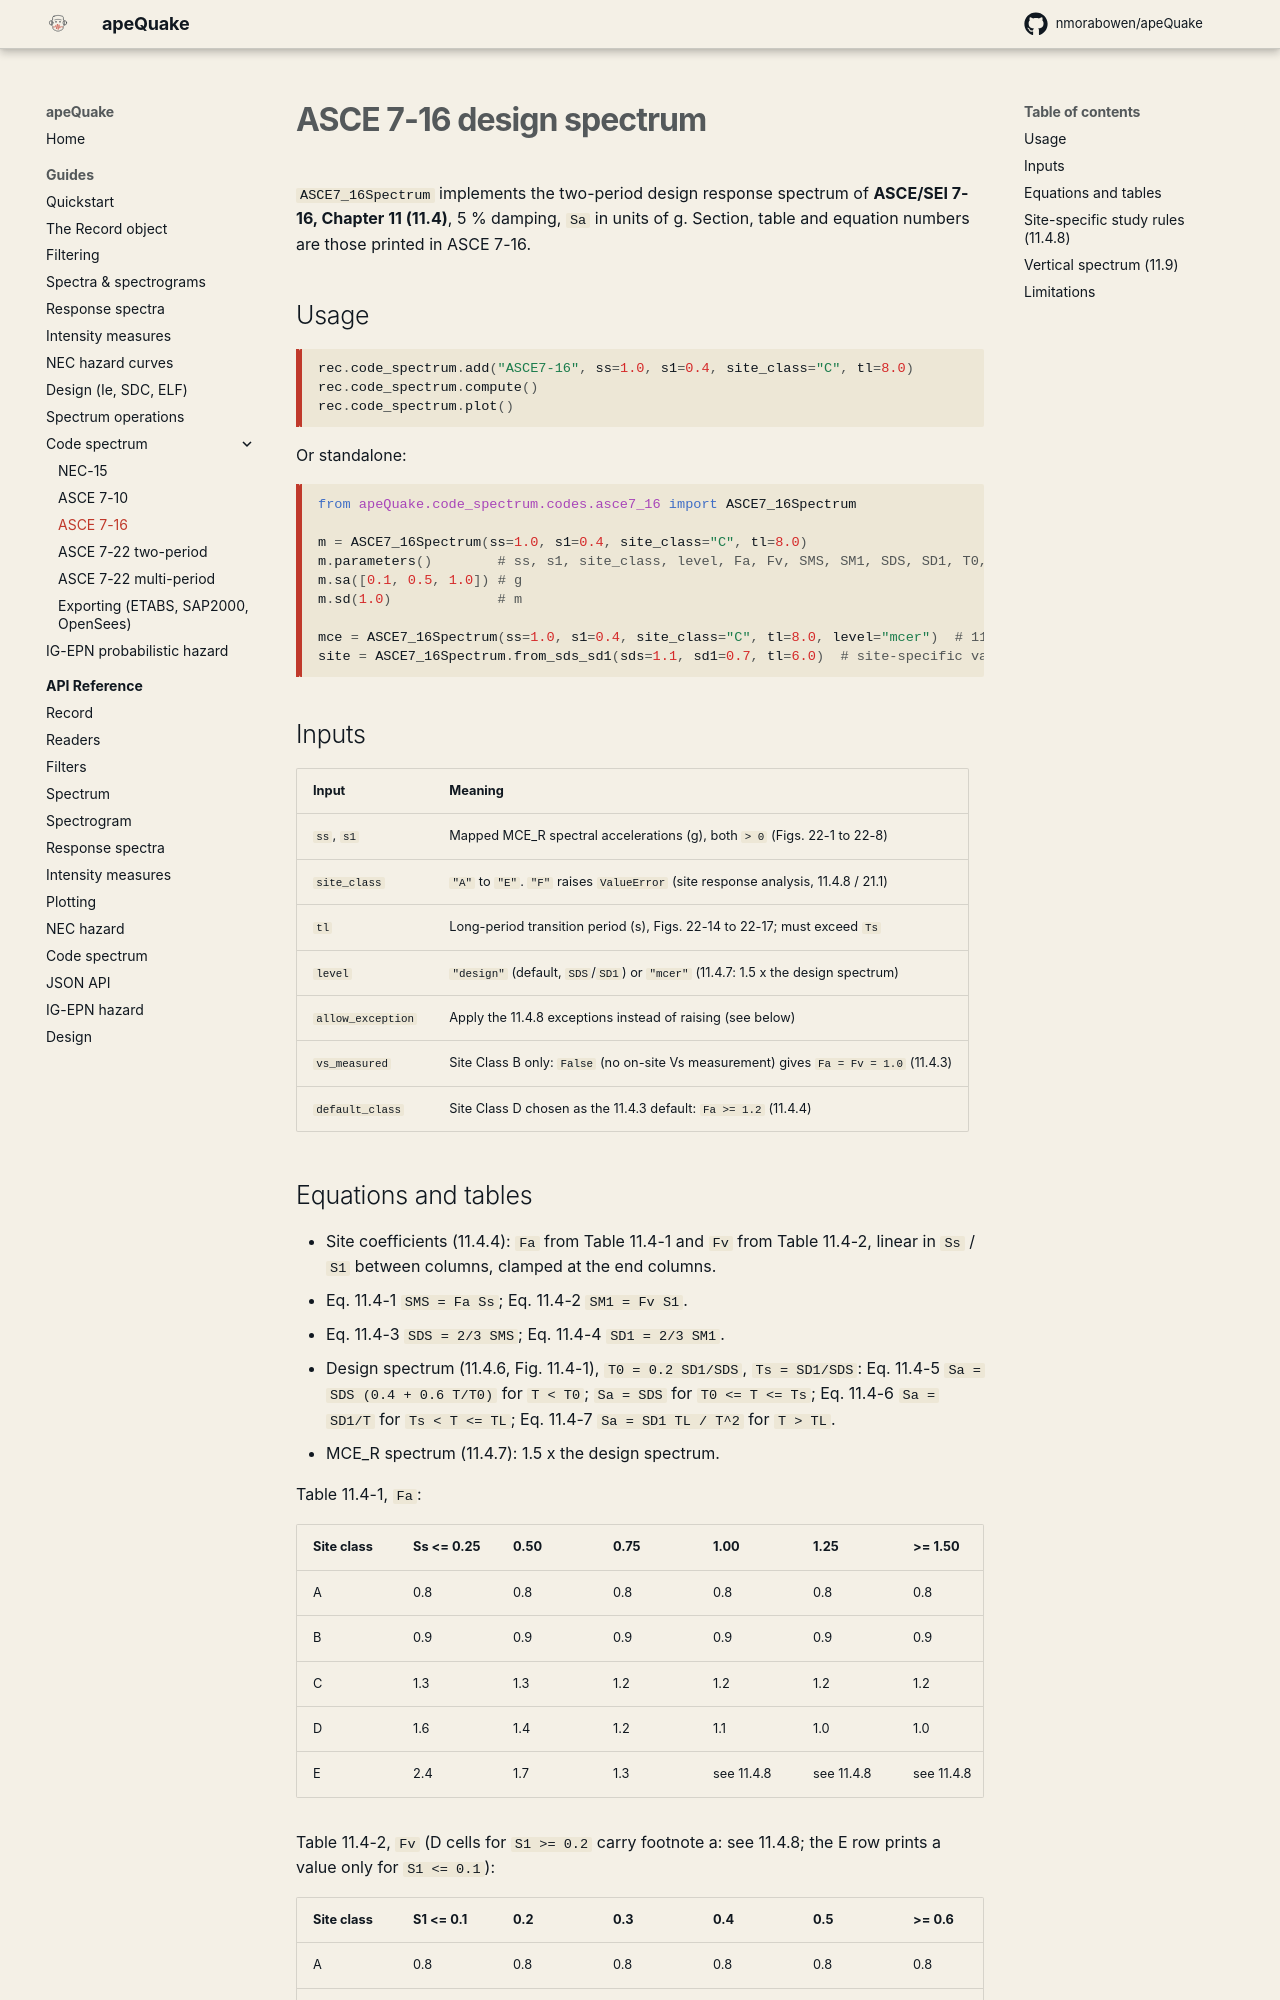

repository: nmorabowen/apeQuake · page: guides/code-spectrum-asce7-16/index.html · generator: mkdocs

# ASCE 7-16 design spectrum

`ASCE7_16Spectrum` implements the two-period design response spectrum of
**ASCE/SEI 7-16, Chapter 11 (11.4)**, 5 % damping, `Sa` in units of g.
Section, table and equation numbers are those printed in ASCE 7-16.

## Usage

```python
rec.code_spectrum.add("ASCE7-16", ss=1.0, s1=0.4, site_class="C", tl=8.0)
rec.code_spectrum.compute()
rec.code_spectrum.plot()
```

Or standalone:

```python
from apeQuake.code_spectrum.codes.asce7_16 import ASCE7_16Spectrum

m = ASCE7_16Spectrum(ss=1.0, s1=0.4, site_class="C", tl=8.0)
m.parameters()        # ss, s1, site_class, level, Fa, Fv, SMS, SM1, SDS, SD1, T0, Ts, TL, exception_applied
m.sa([0.1, 0.5, 1.0]) # g
m.sd(1.0)             # m

mce = ASCE7_16Spectrum(ss=1.0, s1=0.4, site_class="C", tl=8.0, level="mcer")  # 11.4.7
site = ASCE7_16Spectrum.from_sds_sd1(sds=1.1, sd1=0.7, tl=6.0)  # site-specific values
```

## Inputs

| Input | Meaning |
|---|---|
| `ss`, `s1` | Mapped MCE_R spectral accelerations (g), both `> 0` (Figs. 22-1 to 22-8) |
| `site_class` | `"A"` to `"E"`. `"F"` raises `ValueError` (site response analysis, 11.4.8 / 21.1) |
| `tl` | Long-period transition period (s), Figs. 22-14 to 22-17; must exceed `Ts` |
| `level` | `"design"` (default, `SDS`/`SD1`) or `"mcer"` (11.4.7: 1.5 x the design spectrum) |
| `allow_exception` | Apply the 11.4.8 exceptions instead of raising (see below) |
| `vs_measured` | Site Class B only: `False` (no on-site Vs measurement) gives `Fa = Fv = 1.0` (11.4.3) |
| `default_class` | Site Class D chosen as the 11.4.3 default: `Fa >= 1.2` (11.4.4) |
